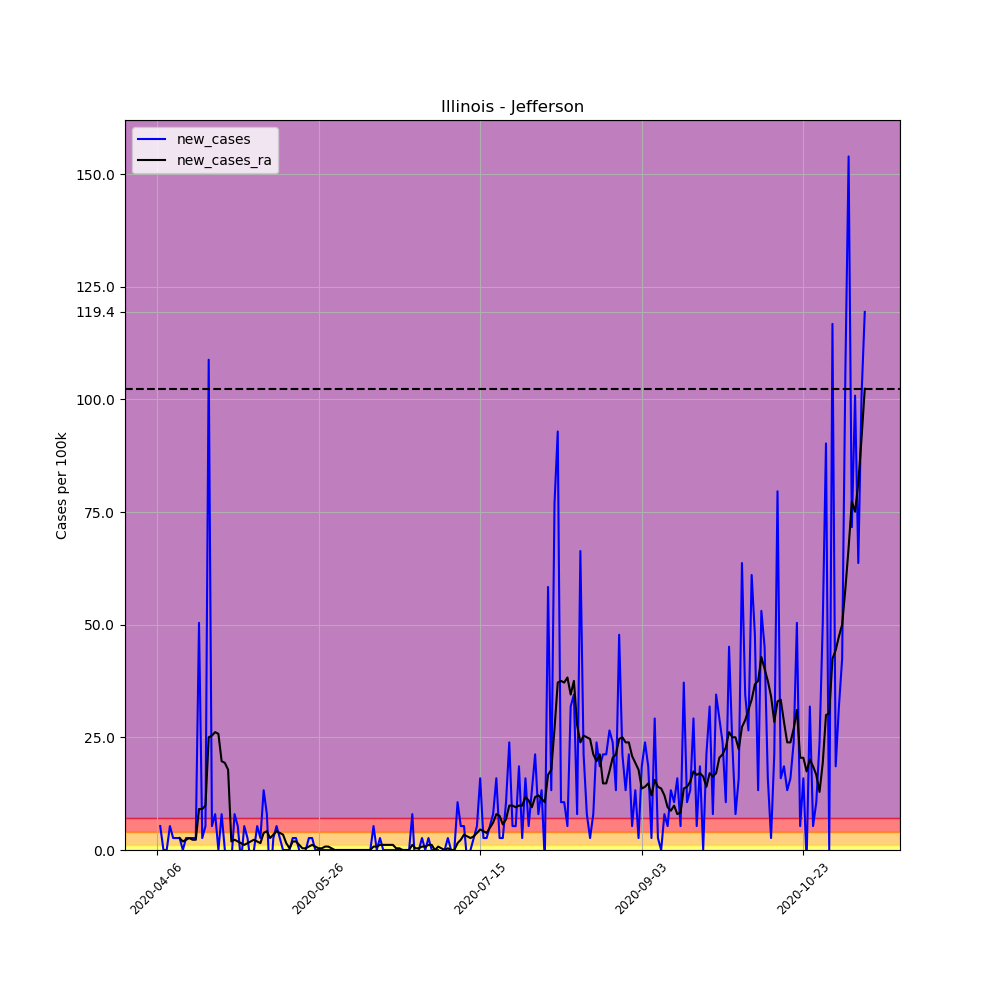

The table this chart was drawn from, first rows:
, date, county, state, fips, cases, deaths, COUNTY, STNAME, CTYNAME, POPESTIMATE2019, per_100k, per_100k_ra, new_cases, new_cases_ra
567003, 2020-04-06, Jefferson, Illinois, 17081, 1, 0, 81, Illinois, Jefferson, 37684, 2.654, , , 
567004, 2020-04-07, Jefferson, Illinois, 17081, 3, 0, 81, Illinois, Jefferson, 37684, 7.961, , 5.307, 
567005, 2020-04-08, Jefferson, Illinois, 17081, 3, 0, 81, Illinois, Jefferson, 37684, 7.961, , 0.0, 
567006, 2020-04-09, Jefferson, Illinois, 17081, 3, 0, 81, Illinois, Jefferson, 37684, 7.961, , 0.0, 
567007, 2020-04-10, Jefferson, Illinois, 17081, 5, 0, 81, Illinois, Jefferson, 37684, 13.27, , 5.307, 
567008, 2020-04-11, Jefferson, Illinois, 17081, 6, 0, 81, Illinois, Jefferson, 37684, 15.92, , 2.654, 
567009, 2020-04-12, Jefferson, Illinois, 17081, 7, 0, 81, Illinois, Jefferson, 37684, 18.58, 10.61, 2.654, 
567010, 2020-04-13, Jefferson, Illinois, 17081, 8, 0, 81, Illinois, Jefferson, 37684, 21.23, 13.27, 2.654, 2.654
567011, 2020-04-14, Jefferson, Illinois, 17081, 8, 0, 81, Illinois, Jefferson, 37684, 21.23, 15.16, 0.0, 1.895
567012, 2020-04-15, Jefferson, Illinois, 17081, 9, 0, 81, Illinois, Jefferson, 37684, 23.88, 17.44, 2.654, 2.275
567013, 2020-04-16, Jefferson, Illinois, 17081, 10, 0, 81, Illinois, Jefferson, 37684, 26.54, 20.09, 2.654, 2.654
567014, 2020-04-17, Jefferson, Illinois, 17081, 11, 0, 81, Illinois, Jefferson, 37684, 29.19, 22.37, 2.654, 2.275
567015, 2020-04-18, Jefferson, Illinois, 17081, 12, 0, 81, Illinois, Jefferson, 37684, 31.84, 24.64, 2.654, 2.275
567016, 2020-04-19, Jefferson, Illinois, 17081, 31, 0, 81, Illinois, Jefferson, 37684, 82.26, 33.74, 50.42, 9.098
567017, 2020-04-20, Jefferson, Illinois, 17081, 32, 0, 81, Illinois, Jefferson, 37684, 84.92, 42.84, 2.654, 9.098
567018, 2020-04-21, Jefferson, Illinois, 17081, 34, 0, 81, Illinois, Jefferson, 37684, 90.22, 52.69, 5.307, 9.856
567019, 2020-04-22, Jefferson, Illinois, 17081, 75, 1, 81, Illinois, Jefferson, 37684, 199, 77.71, 108.8, 25.02
567020, 2020-04-23, Jefferson, Illinois, 17081, 77, 1, 81, Illinois, Jefferson, 37684, 204.3, 103.1, 5.307, 25.4
567021, 2020-04-24, Jefferson, Illinois, 17081, 80, 2, 81, Illinois, Jefferson, 37684, 212.3, 129.3, 7.961, 26.16
567022, 2020-04-25, Jefferson, Illinois, 17081, 80, 2, 81, Illinois, Jefferson, 37684, 212.3, 155, 0.0, 25.78
567023, 2020-04-26, Jefferson, Illinois, 17081, 83, 5, 81, Illinois, Jefferson, 37684, 220.3, 174.8, 7.961, 19.71
567024, 2020-04-27, Jefferson, Illinois, 17081, 83, 8, 81, Illinois, Jefferson, 37684, 220.3, 194.1, 0.0, 19.33
567025, 2020-04-28, Jefferson, Illinois, 17081, 81, 9, 81, Illinois, Jefferson, 37684, 214.9, 211.9, -5.307, 17.82
567026, 2020-04-29, Jefferson, Illinois, 17081, 80, 11, 81, Illinois, Jefferson, 37684, 212.3, 213.8, -2.654, 1.895
567027, 2020-04-30, Jefferson, Illinois, 17081, 83, 12, 81, Illinois, Jefferson, 37684, 220.3, 216.1, 7.961, 2.275
567028, 2020-05-01, Jefferson, Illinois, 17081, 85, 12, 81, Illinois, Jefferson, 37684, 225.6, 218, 5.307, 1.895
567029, 2020-05-02, Jefferson, Illinois, 17081, 84, 14, 81, Illinois, Jefferson, 37684, 222.9, 219.5, -2.654, 1.516
567030, 2020-05-03, Jefferson, Illinois, 17081, 86, 15, 81, Illinois, Jefferson, 37684, 228.2, 220.6, 5.307, 1.137
567031, 2020-05-04, Jefferson, Illinois, 17081, 87, 15, 81, Illinois, Jefferson, 37684, 230.9, 222.1, 2.654, 1.516
567032, 2020-05-05, Jefferson, Illinois, 17081, 86, 15, 81, Illinois, Jefferson, 37684, 228.2, 224, -2.654, 1.895
567033, 2020-05-06, Jefferson, Illinois, 17081, 86, 15, 81, Illinois, Jefferson, 37684, 228.2, 226.3, 0.0, 2.275
567034, 2020-05-07, Jefferson, Illinois, 17081, 88, 15, 81, Illinois, Jefferson, 37684, 233.5, 228.2, 5.307, 1.895
567035, 2020-05-08, Jefferson, Illinois, 17081, 89, 15, 81, Illinois, Jefferson, 37684, 236.2, 229.7, 2.654, 1.516
567036, 2020-05-09, Jefferson, Illinois, 17081, 94, 15, 81, Illinois, Jefferson, 37684, 249.4, 233.5, 13.27, 3.791
567037, 2020-05-10, Jefferson, Illinois, 17081, 97, 15, 81, Illinois, Jefferson, 37684, 257.4, 237.7, 7.961, 4.17
567038, 2020-05-11, Jefferson, Illinois, 17081, 94, 15, 81, Illinois, Jefferson, 37684, 249.4, 240.3, -7.961, 2.654
567039, 2020-05-12, Jefferson, Illinois, 17081, 95, 15, 81, Illinois, Jefferson, 37684, 252.1, 243.8, 2.654, 3.412
567040, 2020-05-13, Jefferson, Illinois, 17081, 97, 16, 81, Illinois, Jefferson, 37684, 257.4, 247.9, 5.307, 4.17
567041, 2020-05-14, Jefferson, Illinois, 17081, 98, 17, 81, Illinois, Jefferson, 37684, 260.1, 251.7, 2.654, 3.791
567042, 2020-05-15, Jefferson, Illinois, 17081, 98, 17, 81, Illinois, Jefferson, 37684, 260.1, 255.1, 0.0, 3.412
567043, 2020-05-16, Jefferson, Illinois, 17081, 98, 17, 81, Illinois, Jefferson, 37684, 260.1, 256.6, 0.0, 1.516
567044, 2020-05-17, Jefferson, Illinois, 17081, 98, 17, 81, Illinois, Jefferson, 37684, 260.1, 257, 0.0, 0.3791
567045, 2020-05-18, Jefferson, Illinois, 17081, 99, 17, 81, Illinois, Jefferson, 37684, 262.7, 258.9, 2.654, 1.895
567046, 2020-05-19, Jefferson, Illinois, 17081, 100, 17, 81, Illinois, Jefferson, 37684, 265.4, 260.8, 2.654, 1.895
567047, 2020-05-20, Jefferson, Illinois, 17081, 100, 17, 81, Illinois, Jefferson, 37684, 265.4, 262, 0.0, 1.137
567048, 2020-05-21, Jefferson, Illinois, 17081, 99, 16, 81, Illinois, Jefferson, 37684, 262.7, 262.3, -2.654, 0.3791
567049, 2020-05-22, Jefferson, Illinois, 17081, 99, 16, 81, Illinois, Jefferson, 37684, 262.7, 262.7, 0.0, 0.3791
567050, 2020-05-23, Jefferson, Illinois, 17081, 100, 16, 81, Illinois, Jefferson, 37684, 265.4, 263.5, 2.654, 0.7582
567051, 2020-05-24, Jefferson, Illinois, 17081, 101, 16, 81, Illinois, Jefferson, 37684, 268, 264.6, 2.654, 1.137
567052, 2020-05-25, Jefferson, Illinois, 17081, 101, 16, 81, Illinois, Jefferson, 37684, 268, 265.4, 0.0, 0.7582
567053, 2020-05-26, Jefferson, Illinois, 17081, 101, 16, 81, Illinois, Jefferson, 37684, 268, 265.7, 0.0, 0.3791
567054, 2020-05-27, Jefferson, Illinois, 17081, 101, 16, 81, Illinois, Jefferson, 37684, 268, 266.1, 0.0, 0.3791
567055, 2020-05-28, Jefferson, Illinois, 17081, 101, 16, 81, Illinois, Jefferson, 37684, 268, 266.9, 0.0, 0.7582
567056, 2020-05-29, Jefferson, Illinois, 17081, 101, 16, 81, Illinois, Jefferson, 37684, 268, 267.6, 0.0, 0.7582
567057, 2020-05-30, Jefferson, Illinois, 17081, 101, 16, 81, Illinois, Jefferson, 37684, 268, 268, 0.0, 0.3791
567058, 2020-05-31, Jefferson, Illinois, 17081, 101, 16, 81, Illinois, Jefferson, 37684, 268, 268, 0.0, 6.090366306515144e-15
567059, 2020-06-01, Jefferson, Illinois, 17081, 101, 16, 81, Illinois, Jefferson, 37684, 268, 268, 0.0, 6.090366306515144e-15
567060, 2020-06-02, Jefferson, Illinois, 17081, 101, 16, 81, Illinois, Jefferson, 37684, 268, 268, 0.0, 6.090366306515144e-15
567061, 2020-06-03, Jefferson, Illinois, 17081, 101, 16, 81, Illinois, Jefferson, 37684, 268, 268, 0.0, 6.090366306515144e-15
567062, 2020-06-04, Jefferson, Illinois, 17081, 101, 16, 81, Illinois, Jefferson, 37684, 268, 268, 0.0, 6.090366306515144e-15
... 160 more rows
